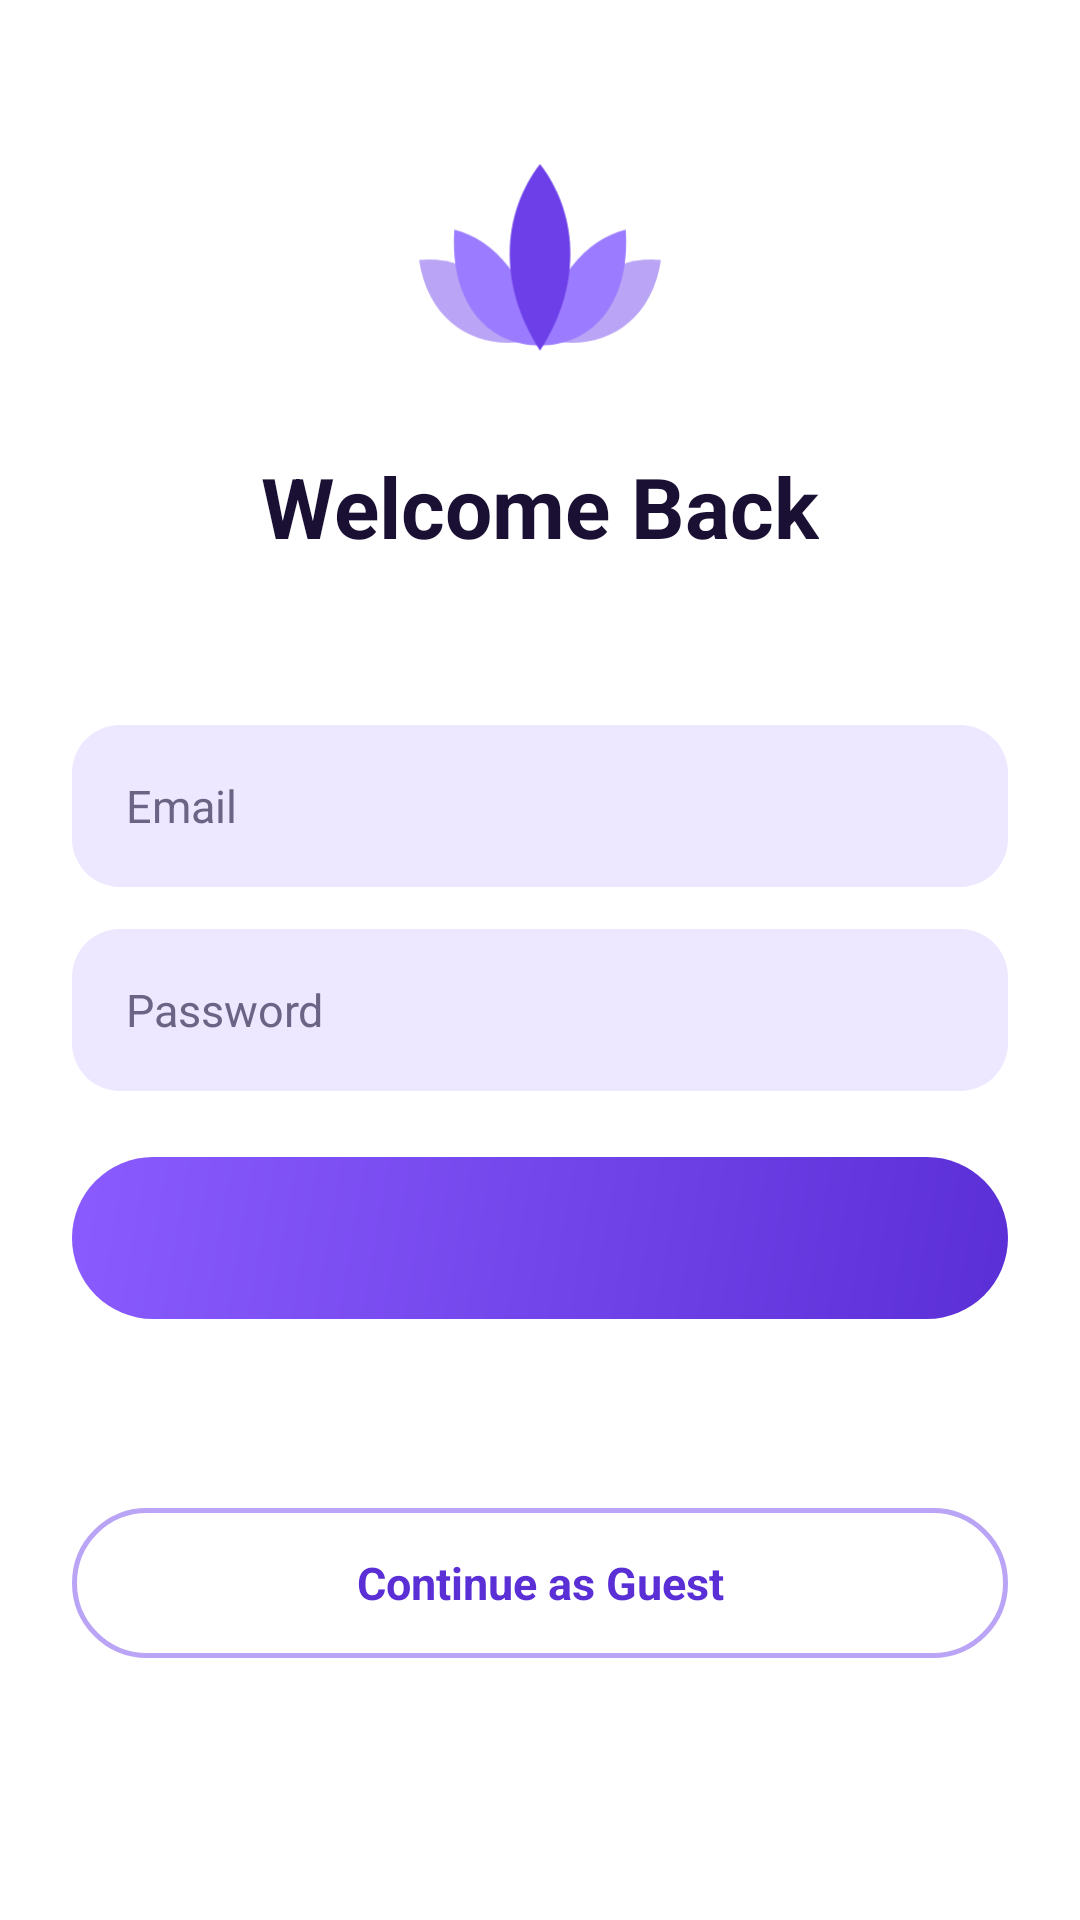

Produce the Android XML layout that renders to this screen, including the resource entries it uses.
<!-- AndroidManifest.xml: application theme Theme.Breathe -->
<!-- res/layout/activity_auth.xml -->
<?xml version="1.0" encoding="utf-8"?>
<ScrollView xmlns:android="http://schemas.android.com/apk/res/android"
    android:layout_width="match_parent" android:layout_height="match_parent"
    android:background="@drawable/bg_page" android:fillViewport="true" android:scrollbars="none">
<LinearLayout android:layout_width="match_parent" android:layout_height="wrap_content"
    android:gravity="center_horizontal" android:orientation="vertical"
    android:paddingBottom="32dp" android:paddingEnd="24dp" android:paddingStart="24dp" android:paddingTop="48dp">

    <ImageView android:layout_width="84dp" android:layout_height="84dp" android:src="@drawable/ic_lotus" />
    <TextView android:id="@+id/tv_title"
        android:layout_width="wrap_content" android:layout_height="wrap_content"
        android:layout_marginTop="18dp" android:text="Welcome Back"
        android:textColor="@color/text_dark" android:textSize="28sp" android:textStyle="bold" />
    <TextView android:id="@+id/tv_subtitle"
        android:layout_width="wrap_content" android:layout_height="wrap_content"
        android:layout_marginTop="6dp" android:gravity="center"
        android:textColor="@color/text_gray" android:textSize="15sp" />

    <EditText android:id="@+id/et_name" style="@style/AuthField"
        android:hint="Full name" android:inputType="textPersonName|textCapWords" android:visibility="gone" />
    <EditText android:id="@+id/et_email" style="@style/AuthField"
        android:layout_marginTop="28dp"
        android:hint="Email" android:inputType="textEmailAddress" />
    <EditText android:id="@+id/et_pass" style="@style/AuthField"
        android:hint="Password" android:inputType="textPassword" />
    <EditText android:id="@+id/et_confirm" style="@style/AuthField"
        android:hint="Confirm password" android:inputType="textPassword" android:visibility="gone" />

    <TextView android:id="@+id/tv_error"
        android:layout_width="match_parent" android:layout_height="wrap_content"
        android:layout_marginTop="12dp" android:textColor="@color/red"
        android:textSize="13sp" android:visibility="gone" />

    <TextView android:id="@+id/btn_primary"
        android:layout_width="match_parent" android:layout_height="54dp"
        android:layout_marginTop="22dp" android:background="@drawable/bg_purple_gradient"
        android:clickable="true" android:focusable="true" android:gravity="center"
        android:textColor="@color/white" android:textSize="17sp" android:textStyle="bold" />
    <TextView android:id="@+id/tv_switch"
        android:layout_width="wrap_content" android:layout_height="wrap_content"
        android:layout_marginTop="20dp" android:clickable="true" android:focusable="true"
        android:padding="6dp" android:textColor="@color/purple_primary"
        android:textSize="14sp" android:textStyle="bold" />
    <TextView android:id="@+id/btn_guest"
        android:layout_width="match_parent" android:layout_height="50dp"
        android:layout_marginTop="12dp" android:background="@drawable/bg_outline_button"
        android:clickable="true" android:focusable="true" android:gravity="center"
        android:text="Continue as Guest" android:textColor="@color/purple_primary"
        android:textSize="15sp" android:textStyle="bold" />
</LinearLayout>
</ScrollView>
<!-- resources referenced by this layout -->
<resources>
  <color name="purple_primary">#5B2FD6</color>
  <color name="red">#D93025</color>
  <color name="text_dark">#1A1033</color>
  <color name="text_gray">#6B6485</color>
  <color name="white">#FFFFFF</color>
  <!-- drawable bg_outline_button (drawable) -->
  <?xml version="1.0" encoding="utf-8"?>
  <shape xmlns:android="http://schemas.android.com/apk/res/android">
      <solid android:color="@color/surface" />
      <stroke android:width="1.5dp" android:color="@color/purple_light" />
      <corners android:radius="28dp" />
  </shape>
  <!-- drawable bg_purple_gradient (drawable) -->
  <?xml version="1.0" encoding="utf-8"?>
  <shape xmlns:android="http://schemas.android.com/apk/res/android">
      <gradient android:angle="315" android:startColor="#8A5CFF" android:endColor="#5B2FD6" />
      <corners android:radius="28dp" />
  </shape>
  <!-- drawable ic_lotus (drawable) -->
  <?xml version="1.0" encoding="utf-8"?>
  <vector xmlns:android="http://schemas.android.com/apk/res/android"
      android:width="100dp" android:height="100dp"
      android:viewportWidth="100" android:viewportHeight="100">
      <path android:fillColor="#B9A4F5" android:pathData="M2,46 C20,44 38,56 46,78 C26,82 6,72 2,46 Z" />
      <path android:fillColor="#B9A4F5" android:pathData="M98,46 C80,44 62,56 54,78 C74,82 94,72 98,46 Z" />
      <path android:fillColor="#9B7BFF" android:pathData="M16,34 C32,38 46,54 50,80 C30,80 14,64 16,34 Z" />
      <path android:fillColor="#9B7BFF" android:pathData="M84,34 C68,38 54,54 50,80 C70,80 86,64 84,34 Z" />
      <path android:fillColor="#6D3FE8" android:pathData="M50,8 C64,26 68,54 50,82 C32,54 36,26 50,8 Z" />
  </vector>
  <style name="AuthField">
          <item name="android:layout_width">match_parent</item>
          <item name="android:layout_height">54dp</item>
          <item name="android:layout_marginTop">14dp</item>
          <item name="android:background">@drawable/bg_icon_container</item>
          <item name="android:paddingStart">18dp</item>
          <item name="android:paddingEnd">18dp</item>
          <item name="android:textColor">@color/text_dark</item>
          <item name="android:textColorHint">@color/text_gray</item>
          <item name="android:textSize">15sp</item>
          <item name="android:maxLines">1</item>
      </style>
  <style name="Theme.Breathe" parent="Theme.MaterialComponents.DayNight.NoActionBar">
          <item name="colorPrimary">@color/purple_primary</item>
          <item name="colorAccent">@color/purple_mid</item>
          <item name="colorControlActivated">@color/purple_primary</item>
          <item name="android:statusBarColor">@color/surface</item>
          <item name="android:navigationBarColor">@color/surface</item>
          <item name="android:windowLightStatusBar">true</item>
          <item name="android:windowLightNavigationBar">true</item>
          <item name="android:windowBackground">@color/surface</item>
      </style>
  <color name="surface">#FFFFFF</color>
  <color name="purple_light">#B9A4F5</color>
  <!-- drawable bg_icon_container (drawable) -->
  <?xml version="1.0" encoding="utf-8"?>
  <shape xmlns:android="http://schemas.android.com/apk/res/android">
      <solid android:color="@color/lavender" />
      <corners android:radius="16dp" />
  </shape>
  <color name="purple_mid">#7C4DFF</color>
  <color name="lavender">#EDE7FF</color>
</resources>
